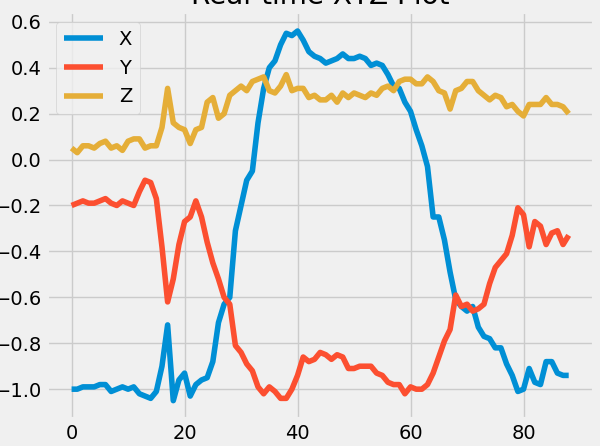

Source data for this figure (header and first rows):
x, y, z
-0.99, -0.2, 0.1
-0.98, -0.19, 0.12
-1.03, -0.2, -0.02
-1.0, -0.19, 0.03
-1.0, -0.2, 0.05
-1.0, -0.19, 0.03
-0.99, -0.18, 0.06
-0.99, -0.19, 0.06
-0.99, -0.19, 0.05
-0.98, -0.18, 0.07
-0.98, -0.17, 0.08
-1.01, -0.19, 0.05
-1.0, -0.2, 0.06
-0.99, -0.18, 0.04
-1.0, -0.19, 0.08
-0.99, -0.2, 0.09
-1.02, -0.14, 0.09
-1.03, -0.09, 0.05
-1.04, -0.1, 0.06
-1.01, -0.17, 0.06
-0.9, -0.38, 0.14
-0.72, -0.62, 0.31
-1.05, -0.52, 0.16
-0.96, -0.37, 0.14
-0.93, -0.27, 0.13
-1.03, -0.25, 0.07
-0.98, -0.18, 0.13
-0.96, -0.25, 0.14
-0.95, -0.36, 0.25
-0.88, -0.45, 0.27
-0.71, -0.52, 0.18
-0.63, -0.6, 0.2
-0.6, -0.63, 0.28
-0.31, -0.81, 0.3
-0.2, -0.84, 0.32
-0.09, -0.89, 0.3
-0.05, -0.92, 0.34
0.16, -0.99, 0.35
0.31, -1.02, 0.36
0.4, -0.99, 0.3
0.43, -1.01, 0.29
0.5, -1.04, 0.32
0.55, -1.04, 0.37
0.54, -1.0, 0.3
0.56, -0.94, 0.31
0.52, -0.86, 0.31
0.47, -0.88, 0.27
0.45, -0.87, 0.28
0.44, -0.84, 0.26
0.42, -0.85, 0.26
0.43, -0.87, 0.28
0.44, -0.85, 0.25
0.46, -0.86, 0.29
0.44, -0.91, 0.27
0.44, -0.91, 0.29
0.45, -0.9, 0.28
0.44, -0.9, 0.27
0.41, -0.9, 0.29
0.42, -0.93, 0.28
0.41, -0.94, 0.31
... 34 more rows
